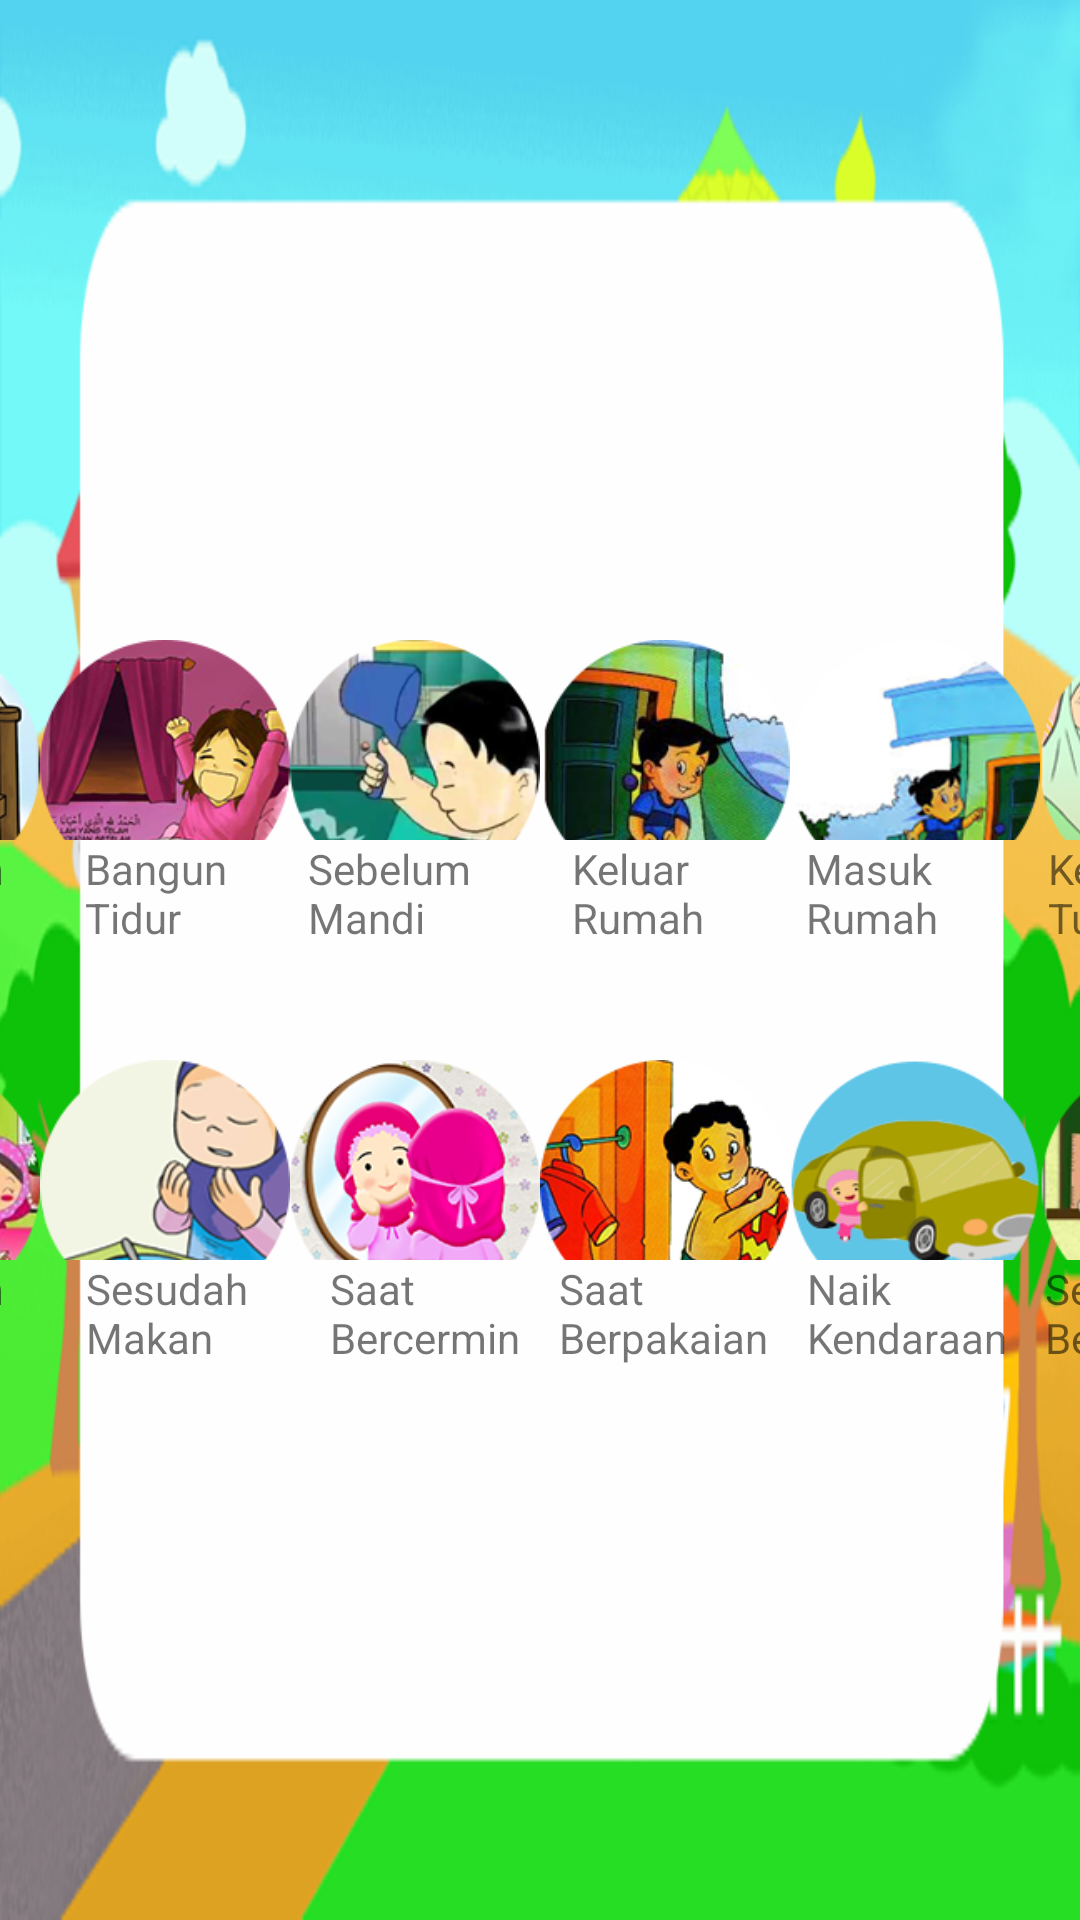

This screen was rendered from an Android layout file. Write that file and the resources it references.
<!-- AndroidManifest.xml: application theme AppTheme.NoAppBar -->
<!-- res/layout/activity_belajar_doa.xml -->
<?xml version="1.0" encoding="utf-8"?>
<ScrollView xmlns:android="http://schemas.android.com/apk/res/android"
    xmlns:app="http://schemas.android.com/apk/res-auto"
    xmlns:tools="http://schemas.android.com/tools"
    android:background="@drawable/layoutdoa"
    android:layout_width="match_parent"
    android:layout_height="match_parent">

    <LinearLayout
        android:layout_gravity="center"
        android:id="@+id/activity_belajar_doa"
        android:layout_width="500dp"
        android:layout_height="wrap_content"
        android:orientation="vertical"
        tools:context="com.kosanworks.belajardoa.BelajarDoa">

        <LinearLayout
            android:layout_width="match_parent"
            android:layout_height="100dp"
            android:orientation="horizontal">

            <ImageView
                android:layout_width="wrap_content"
                android:layout_height="150dp"
                android:layout_weight="1"
                android:onClick="sebelum_tidur"
                app:srcCompat="@drawable/sebelum_tidur" />

            <ImageView
                android:layout_width="wrap_content"
                android:layout_height="150dp"
                android:layout_weight="1"
                android:onClick="sesudah_tidur"
                app:srcCompat="@drawable/bangun_tidur" />

            <ImageView
                android:layout_width="wrap_content"
                android:layout_height="150dp"
                android:layout_weight="1"
                android:onClick="sebelum_mandi"
                app:srcCompat="@drawable/sebelum_mandi" />
            <ImageView
                android:layout_width="wrap_content"
                android:layout_height="150dp"
                android:layout_weight="1"
                android:onClick="keluar_rumah"
                app:srcCompat="@drawable/keluar_rumah" />
            <ImageView
                android:layout_width="wrap_content"
                android:layout_height="150dp"
                android:layout_weight="1"
                android:onClick="masuk_rumah"
                app:srcCompat="@drawable/masuk_rumah" />
            <ImageView
                android:layout_width="wrap_content"
                android:layout_height="150dp"
                android:layout_weight="1"
                android:onClick="kedua_orang_tua"
                app:srcCompat="@drawable/kedua_orangtua" />
        </LinearLayout>
        <LinearLayout
            android:layout_width="match_parent"
            android:layout_height="40dp"
            android:orientation="horizontal">
            <TextView
                android:layout_width="wrap_content"
                android:layout_height="wrap_content"
                android:text="Sebelum Tidur"
                android:layout_weight="1"
                android:paddingLeft="17dp"/>
            <TextView
                android:layout_width="wrap_content"
                android:layout_height="wrap_content"
                android:text="Bangun Tidur"
                android:layout_weight="1"
                android:paddingLeft="17dp"/>
            <TextView
                android:layout_width="wrap_content"
                android:layout_height="wrap_content"
                android:text="Sebelum Mandi"
                android:layout_weight="1"
                android:paddingLeft="17dp"/>
            <TextView
                android:layout_width="wrap_content"
                android:layout_height="wrap_content"
                android:text="Keluar Rumah"
                android:layout_weight="1"
                android:paddingLeft="17dp"/>
            <TextView
                android:layout_width="wrap_content"
                android:layout_height="wrap_content"
                android:text="Masuk Rumah"
                android:layout_weight="1"
                android:paddingLeft="17dp"/>
            <TextView
                android:layout_width="wrap_content"
                android:layout_height="wrap_content"
                android:text="Kedua Orang Tua"
                android:layout_weight="1"
                android:paddingLeft="17dp"/>
        </LinearLayout>

        <LinearLayout
            android:layout_width="match_parent"
            android:layout_height="100dp"
            android:orientation="horizontal">

            <ImageView
                android:layout_width="wrap_content"
                android:layout_height="150dp"
                android:layout_weight="1"
                android:onClick="sebelum_makan"
                app:srcCompat="@drawable/sebelum_makan" />

            <ImageView
                android:layout_width="wrap_content"
                android:layout_height="150dp"
                android:layout_weight="1"
                android:onClick="sesudah_makan"
                app:srcCompat="@drawable/sesudah_makan" />

            <ImageView
                android:layout_width="wrap_content"
                android:layout_height="150dp"
                android:layout_weight="1"
                android:onClick="bercermin"
                app:srcCompat="@drawable/bercermin" />
            <ImageView
                android:layout_width="wrap_content"
                android:layout_height="150dp"
                android:layout_weight="1"
                android:onClick="berpakaian"
                app:srcCompat="@drawable/memakai_pakaian" />
            <ImageView
                android:layout_width="wrap_content"
                android:layout_height="150dp"
                android:layout_weight="1"
                android:onClick="naik_kendaraan"
                app:srcCompat="@drawable/naik_kendaraan" />
            <ImageView
                android:layout_width="wrap_content"
                android:layout_height="150dp"
                android:layout_weight="1"
                android:onClick="belajar"
                app:srcCompat="@drawable/belajar" />

        </LinearLayout>
        <LinearLayout
            android:layout_width="match_parent"
            android:layout_height="40dp"
            android:orientation="horizontal">
            <TextView
                android:layout_width="wrap_content"
                android:layout_height="wrap_content"
                android:text="Sebelum Makan"
                android:layout_weight="1"
                android:paddingLeft="17dp"/>
            <TextView
                android:layout_width="wrap_content"
                android:layout_height="wrap_content"
                android:text="Sesudah Makan"
                android:layout_weight="1" />
            <TextView
                android:layout_width="wrap_content"
                android:layout_height="wrap_content"
                android:text="Saat Bercermin"
                android:layout_weight="1" />
            <TextView
                android:layout_width="wrap_content"
                android:layout_height="wrap_content"
                android:text="Saat Berpakaian"
                android:layout_weight="1"
                />
            <TextView
                android:layout_width="wrap_content"
                android:layout_height="wrap_content"
                android:text="Naik Kendaraan"
                android:layout_weight="1" />
            <TextView
                android:layout_width="wrap_content"
                android:layout_height="wrap_content"
                android:text="Sebelum Belajar"
                android:layout_weight="1"
                />
        </LinearLayout>
    </LinearLayout>
</ScrollView>
<!-- resources referenced by this layout -->
<resources>
  <!-- drawable bangun_tidur: png bitmap (drawable, 46622 bytes) -->
  <!-- drawable belajar: png bitmap (drawable, 53255 bytes) -->
  <!-- drawable bercermin: png bitmap (drawable, 46273 bytes) -->
  <!-- drawable kedua_orangtua: png bitmap (drawable, 50707 bytes) -->
  <!-- drawable keluar_rumah: png bitmap (drawable, 52224 bytes) -->
  <!-- drawable layoutdoa: png bitmap (drawable, 53413 bytes) -->
  <!-- drawable masuk_rumah: png bitmap (drawable, 34675 bytes) -->
  <!-- drawable memakai_pakaian: png bitmap (drawable, 49878 bytes) -->
  <!-- drawable naik_kendaraan: png bitmap (drawable, 33641 bytes) -->
  <!-- drawable sebelum_makan: png bitmap (drawable, 44913 bytes) -->
  <!-- drawable sebelum_mandi: png bitmap (drawable, 38562 bytes) -->
  <!-- drawable sebelum_tidur: png bitmap (drawable, 48518 bytes) -->
  <!-- drawable sesudah_makan: png bitmap (drawable, 32047 bytes) -->
  <style name="AppTheme.NoAppBar" parent="Theme.AppCompat.Light.NoActionBar">
          
          <item name="colorPrimary">@color/colorPrimary</item>
          <item name="colorPrimaryDark">@color/colorPrimaryDark</item>
          <item name="colorAccent">@color/colorAccent</item>
      </style>
  <color name="colorPrimary">#F44336</color>
  <color name="colorPrimaryDark">#E53935</color>
  <color name="colorAccent">#FF4081</color>
</resources>
